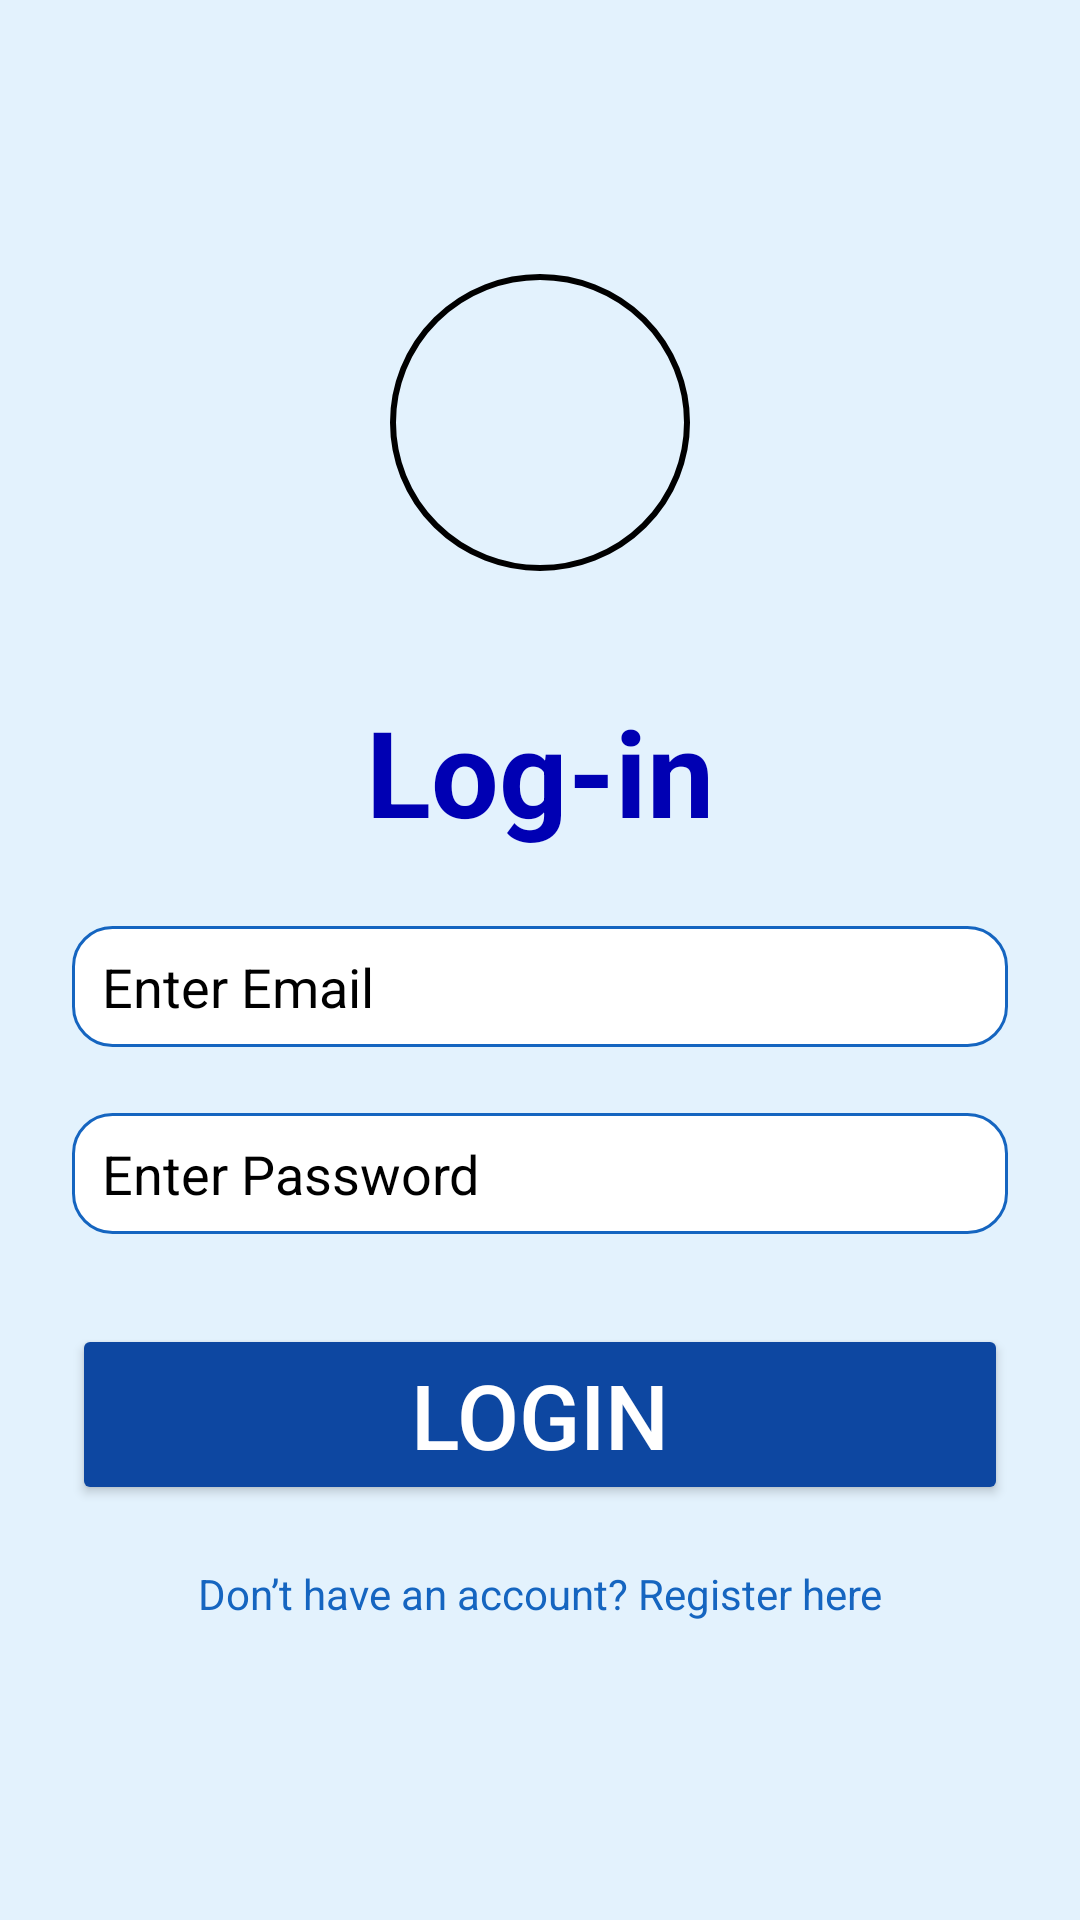

The Android layout XML behind this screen, and the referenced resources:
<!-- AndroidManifest.xml: activity theme Theme.Ganesh1 -->
<!-- res/layout/activity_main.xml -->
<LinearLayout xmlns:android="http://schemas.android.com/apk/res/android"
    android:layout_width="match_parent"
    android:layout_height="match_parent"
    android:orientation="vertical"
    android:gravity="center"
    android:padding="24dp"
    android:background="#E3F2FD">

    <ImageView
        android:id="@+id/profileIcon"
        android:layout_width="100dp"
        android:layout_height="99dp"
        android:layout_gravity="center"
        android:layout_marginBottom="40dp"
        android:background="@drawable/circle_bg"
        android:padding="0dp"
        android:scaleType="centerCrop"
        android:src="@drawable/profile" />

    <TextView
        android:text="Log-in"
        android:textSize="40dp"
        android:textStyle="bold"
        android:textColor="#0000b3"
        android:layout_marginBottom="25dp"
        android:gravity="center"
        android:layout_width="match_parent"
        android:layout_height="wrap_content" />


    <EditText
        android:id="@+id/loginEmail"
        android:layout_width="match_parent"
        android:layout_height="wrap_content"
        android:layout_marginBottom="12dp"
        android:hint="Enter Email"
        android:inputType="textEmailAddress"
        android:textColor="@color/black"
        android:textColorHint="@color/black"
        android:background="@drawable/edittext_bg"/>

    <EditText
        android:id="@+id/loginPassword"
        android:hint="Enter Password"
        android:background="@drawable/edittext_bg"
        android:textColor="@color/black"
        android:inputType="textPassword"
        android:layout_marginTop="10dp"
        android:layout_marginBottom="30dp"
        android:textColorHint="@color/black"
        android:layout_width="match_parent"
        android:layout_height="wrap_content" />

    <Button
        android:id="@+id/btnLogin"
        android:text="Login"
        android:backgroundTint="#0D47A1"
        android:textSize="30dp"
        android:textColor="#fff"
        android:layout_width="match_parent"
        android:layout_height="wrap_content" />

    <TextView
        android:id="@+id/txtGoToRegister"
        android:text="Don’t have an account? Register here"
        android:textColor="#1565C0"
        android:gravity="center"
        android:layout_marginTop="20dp"
        android:layout_marginBottom="8dp"
        android:layout_width="match_parent"
        android:layout_height="wrap_content" />

</LinearLayout>
<!-- resources referenced by this layout -->
<resources>
  <color name="black">#FF000000</color>
  <!-- drawable circle_bg (drawable) -->
  <shape xmlns:android="http://schemas.android.com/apk/res/android"
      android:shape="oval">
      <solid android:color="#E3F2FD"/>      
      <stroke android:width="2dp" android:color="#000000"/>  
  </shape>
  <!-- drawable edittext_bg (drawable) -->
  <shape xmlns:android="http://schemas.android.com/apk/res/android"
      android:shape="rectangle">
  
      <solid android:color="#FFFFFF"/>         
      <stroke android:width="1dp" android:color="#1565C0"/>  
      <corners android:radius="13dp"/>         
      <padding
          android:left="10dp"
          android:top="8dp"
          android:right="10dp"
          android:bottom="8dp" />
  </shape>
  <style name="Theme.Ganesh1" parent="Base.Theme.Ganesh1" />
  <style name="Base.Theme.Ganesh1" parent="Theme.Material3.DayNight.NoActionBar">
          
          
      </style>
</resources>
